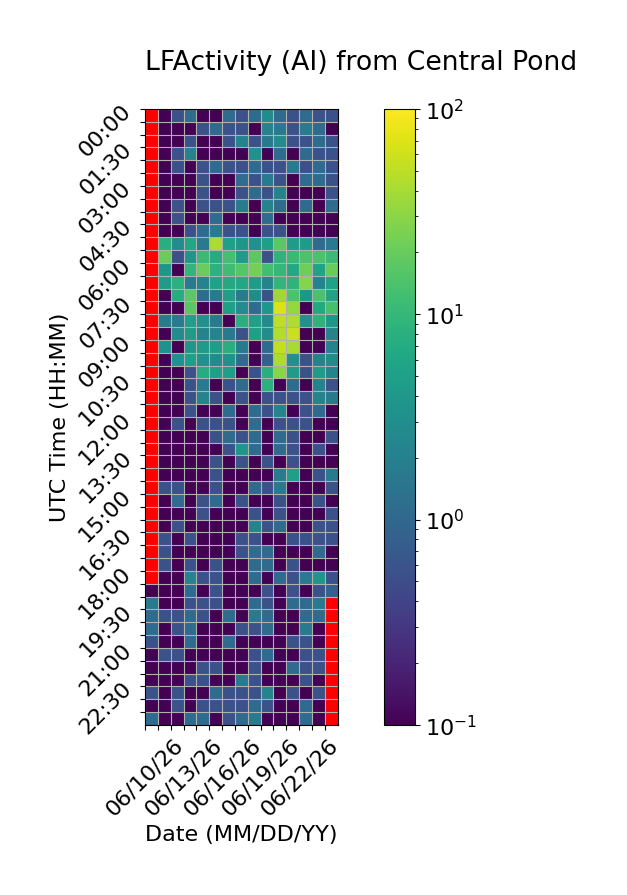

Source data for this figure (header and first rows):
Time (UTC), 06/10/26, 06/11/26, 06/12/26, 06/13/26, 06/14/26, 06/15/26, 06/16/26, 06/17/26, 06/18/26, 06/19/26, 06/20/26, 06/21/26, 06/22/26, 06/23/26, 06/24/26
00:00, , 0.0, 0.5556, 1.111, 0.0, 0.0, 1.111, 0.5556, 1.111, 2.778, 1.111, 0.5556, 1.111, 0.5556, 0.5556
00:30, , 0.0, 0.0, 0.0, 0.5556, 1.111, 0.5556, 0.5556, 0.0, 2.222, 1.667, 0.5556, 1.667, 1.111, 0.0
01:00, , 0.0, 0.0, 0.5556, 0.0, 0.0, 0.5556, 2.222, 0.5556, 1.667, 2.778, 0.5556, 0.5556, 1.111, 0.5556
01:30, , 0.0, 0.5556, 2.222, 0.0, 0.0, 0.0, 0.0, 3.333, 0.0, 1.111, 0.0, 1.111, 0.5556, 0.5556
02:00, , 0.0, 0.5556, 0.0, 0.5556, 1.111, 0.5556, 0.5556, 1.111, 0.5556, 0.5556, 1.667, 0.5556, 1.111, 0.5556
02:30, , 0.0, 0.0, 0.0, 0.5556, 0.0, 0.0, 1.111, 0.5556, 1.667, 0.5556, 0.0, 1.111, 1.111, 0.5556
03:00, , 0.0, 0.0, 0.0, 0.5556, 0.0, 0.0, 0.5556, 1.111, 0.5556, 2.222, 0.0, 0.0, 0.0, 0.5556
03:30, , 0.0, 0.5556, 0.0, 0.5556, 0.5556, 0.5556, 1.667, 0.0, 2.222, 1.111, 0.0, 1.111, 0.0, 1.111
04:00, , 0.0, 0.5556, 0.0, 0.0, 1.111, 0.0, 0.0, 0.0, 1.111, 0.0, 0.0, 0.0, 0.0, 0.0
04:30, , 0.0, 0.0, 0.5556, 1.111, 1.667, 0.5556, 0.5556, 0.0, 0.5556, 0.5556, 0.0, 0.0, 0.0, 0.0
05:00, , 7.778, 2.778, 6.111, 1.667, 42.22, 5.0, 3.889, 3.333, 5.0, 17.22, 4.444, 4.444, 1.111, 1.667
05:30, , 20.56, 0.5556, 3.889, 11.11, 7.222, 12.78, 4.444, 17.78, 0.5556, 8.889, 10.56, 14.44, 13.89, 11.11
06:00, , 3.889, 0.0, 9.444, 20.56, 8.333, 11.67, 16.11, 23.89, 12.22, 10.0, 6.667, 21.67, 5.556, 20.0
06:30, , 4.444, 8.333, 1.667, 2.222, 5.556, 6.667, 6.111, 4.444, 2.222, 9.444, 8.889, 28.33, 2.222, 5.556
07:00, , 0.0, 7.222, 17.78, 1.111, 1.667, 5.0, 1.667, 2.778, 0.5556, 37.22, 14.44, 3.889, 13.89, 5.556
07:30, , 0.0, 0.0, 16.67, 0.0, 0.0, 5.0, 2.778, 1.111, 3.889, 67.78, 33.33, 0.0, 6.667, 13.33
08:00, , 1.667, 1.667, 5.0, 3.333, 1.667, 0.0, 7.778, 5.0, 2.778, 50.0, 44.44, 3.333, 8.889, 3.889
08:30, , 0.0, 2.778, 4.444, 2.222, 2.222, 1.667, 0.5556, 5.0, 2.778, 45.56, 57.22, 0.0, 0.0, 2.222
09:00, , 3.333, 0.0, 3.889, 4.444, 5.0, 7.778, 1.667, 0.0, 1.111, 52.78, 40.0, 0.0, 0.0, 2.222
09:30, , 0.0, 3.333, 5.0, 3.333, 2.778, 3.333, 1.111, 0.0, 0.8333, 42.78, 3.333, 0.5556, 2.222, 2.778
10:00, , 0.0, 0.0, 0.5556, 7.222, 5.0, 5.0, 0.0, 0.5556, 7.778, 29.44, 4.444, 0.5556, 4.444, 2.222
10:30, , 0.0, 0.0, 0.5556, 1.667, 0.0, 0.5556, 1.111, 0.0, 8.333, 0.0, 1.111, 0.0, 2.222, 0.5556
11:00, , 0.0, 0.0, 0.5556, 2.222, 0.5556, 0.0, 0.5556, 0.0, 0.5556, 0.5556, 0.5556, 0.5556, 2.222, 1.667
11:30, , 0.0, 0.0, 0.5556, 0.0, 0.0, 1.111, 0.0, 1.111, 0.5556, 2.222, 0.0, 0.5556, 1.111, 0.0
12:00, , 0.0, 0.5556, 0.0, 0.5556, 0.5556, 0.5556, 0.0, 1.111, 0.0, 0.5556, 0.5556, 0.5556, 0.0, 0.0
12:30, , 0.0, 0.0, 0.0, 0.0, 0.5556, 1.111, 0.5556, 1.111, 0.0, 1.111, 0.5556, 0.0, 0.0, 0.5556
13:00, , 0.0, 0.0, 0.0, 0.0, 0.0, 0.5556, 3.889, 1.111, 0.0, 1.111, 0.5556, 0.0, 0.5556, 0.0
13:30, , 0.0, 0.0, 0.0, 0.0, 0.5556, 0.0, 0.5556, 0.0, 0.5556, 0.0, 0.5556, 0.0, 0.0, 0.0
14:00, , 0.0, 0.0, 0.0, 0.0, 0.5556, 0.0, 0.0, 0.0, 0.0, 1.667, 5.0, 0.0, 0.5556, 1.667
14:30, , 0.5556, 0.5556, 0.0, 0.0, 0.5556, 0.0, 0.0, 1.111, 0.5556, 1.667, 0.0, 0.0, 0.0, 0.5556
15:00, , 0.0, 1.111, 0.0, 0.5556, 1.111, 0.0, 0.5556, 0.0, 0.0, 0.5556, 0.0, 0.0, 0.5556, 0.0
15:30, , 0.0, 0.0, 0.0, 0.5556, 0.0, 0.0, 0.0, 0.5556, 0.0, 0.5556, 0.0, 0.0, 0.0, 0.5556
16:00, , 0.0, 0.5556, 0.0, 0.0, 0.0, 0.0, 0.0, 2.222, 0.5556, 1.111, 0.0, 0.0, 0.5556, 0.5556
16:30, , 0.5556, 0.0, 0.5556, 0.0, 0.0, 0.0, 0.5556, 0.5556, 0.0, 0.0, 0.5556, 0.5556, 0.5556, 0.5556
17:00, , 0.5556, 0.0, 0.0, 0.0, 0.0, 0.0, 0.5556, 1.111, 1.111, 0.0, 0.0, 0.0, 1.111, 0.0
17:30, , 0.5556, 0.0, 0.5556, 0.0, 0.5556, 0.0, 0.0, 1.111, 1.111, 0.0, 0.5556, 0.0, 0.0, 0.0
18:00, , 0.0, 0.0, 2.222, 0.5556, 0.5556, 0.0, 0.0, 1.111, 0.0, 1.111, 0.5556, 1.667, 3.889, 0.5556
18:30, 0.0, 0.0, 0.0, 1.111, 0.0, 0.5556, 0.0, 0.0, 0.0, 0.5556, 0.0, 0.5556, 0.0, 0.5556, 0.8333
19:00, 1.667, 0.0, 0.0, 0.5556, 0.5556, 0.5556, 0.0, 0.0, 1.111, 0.5556, 0.0, 1.111, 1.111, 1.667, 
19:30, 1.111, 0.5556, 0.5556, 1.111, 0.5556, 0.0, 1.111, 0.0, 1.667, 1.111, 0.0, 0.0, 1.111, 1.111, 
20:00, 1.111, 0.0, 0.5556, 1.111, 0.0, 0.0, 0.0, 0.5556, 0.5556, 1.111, 0.0, 0.0, 1.667, 0.0, 
20:30, 0.5556, 0.0, 0.0, 1.111, 0.0, 0.0, 1.111, 0.0, 0.0, 0.0, 0.0, 0.5556, 0.5556, 0.0, 
21:00, 0.0, 0.5556, 0.5556, 0.0, 0.0, 0.0, 0.0, 0.0, 0.5556, 1.111, 0.0, 0.0, 0.5556, 0.5556, 
21:30, 0.0, 0.0, 0.0, 0.0, 0.5556, 0.5556, 0.0, 0.0, 0.5556, 0.0, 0.0, 1.111, 0.5556, 0.5556, 
22:00, 0.0, 0.0, 0.0, 0.5556, 0.5556, 0.0, 0.0, 1.667, 0.5556, 0.0, 0.0, 0.0, 0.5556, 0.0, 
22:30, 0.5556, 0.0, 0.5556, 0.0, 0.0, 1.111, 0.5556, 0.5556, 0.5556, 2.222, 0.0, 0.5556, 0.0, 0.5556, 
23:00, 0.0, 0.0, 0.5556, 0.0, 0.5556, 0.5556, 0.5556, 0.5556, 1.111, 0.5556, 0.0, 0.0, 1.111, 0.0, 
23:30, 1.111, 0.0, 0.0, 1.111, 1.111, 0.0, 0.5556, 1.111, 1.667, 0.0, 0.0, 0.0, 1.111, 0.0, 
